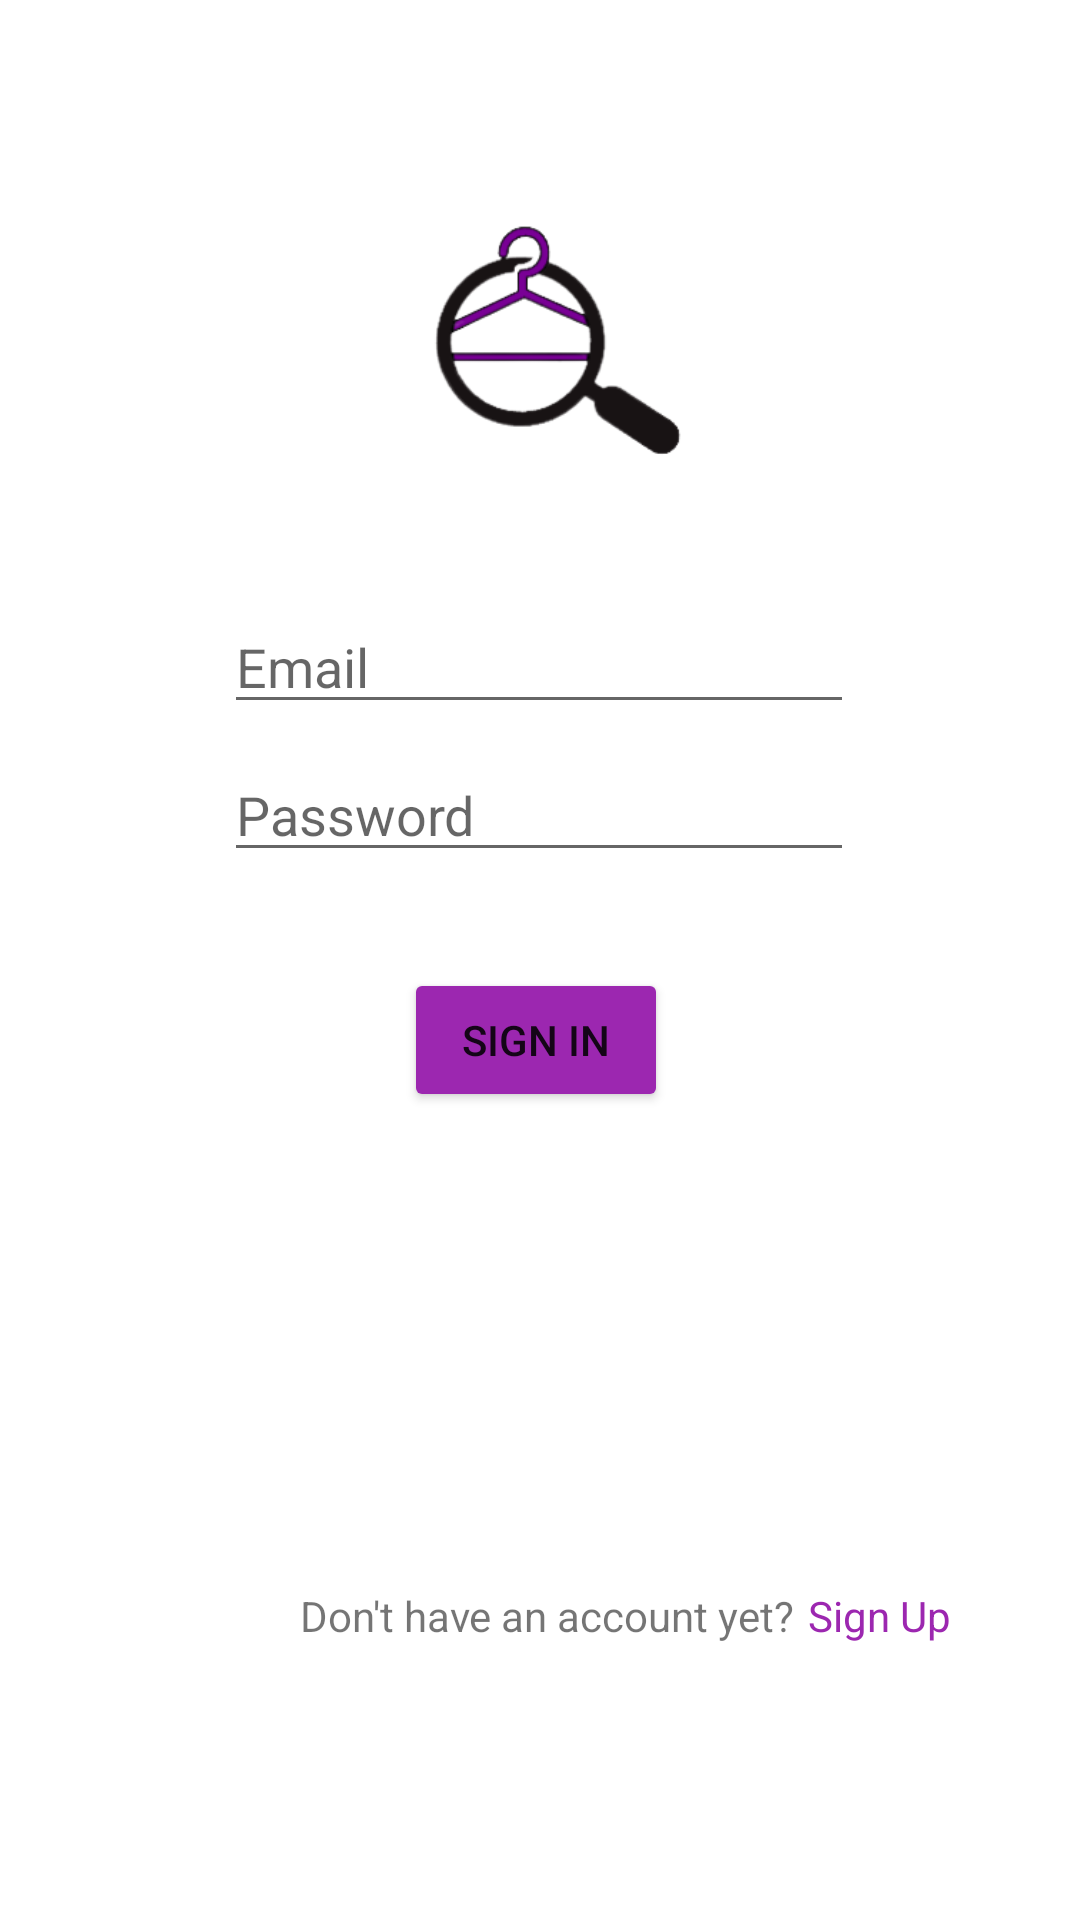

Reconstruct the res/layout file that produces this screen, plus the resources it refers to.
<!-- AndroidManifest.xml: application theme Theme.HalUKAY -->
<!-- res/layout/activity_main.xml -->
<?xml version="1.0" encoding="utf-8"?>
<androidx.constraintlayout.widget.ConstraintLayout xmlns:android="http://schemas.android.com/apk/res/android"
    xmlns:app="http://schemas.android.com/apk/res-auto"
    xmlns:tools="http://schemas.android.com/tools"
    android:layout_width="match_parent"
    android:layout_height="match_parent"
    android:backgroundTint="#2196F3"
    tools:context=".MainActivity">

    <EditText
        android:id="@+id/editSignInPassword"
        android:layout_width="wrap_content"
        android:layout_height="wrap_content"
        android:layout_marginTop="8dp"
        android:ems="10"
        android:hint="Password"
        android:inputType="textPassword"
        app:layout_constraintEnd_toEndOf="parent"
        app:layout_constraintHorizontal_bias="0.497"
        app:layout_constraintStart_toStartOf="parent"
        app:layout_constraintTop_toBottomOf="@+id/editSignInEmail" />

    <Button
        android:id="@+id/login"
        android:layout_width="wrap_content"
        android:layout_height="wrap_content"
        android:layout_marginTop="32dp"
        android:backgroundTint="#9C27B0"
        android:onClick="signIn"
        android:text="Sign In"
        app:layout_constraintEnd_toEndOf="parent"
        app:layout_constraintHorizontal_bias="0.495"
        app:layout_constraintStart_toStartOf="parent"
        app:layout_constraintTop_toBottomOf="@+id/editSignInPassword" />

    <ImageView
        android:id="@+id/imageView"
        android:layout_width="238dp"
        android:layout_height="253dp"
        app:layout_constraintEnd_toEndOf="parent"
        app:layout_constraintHorizontal_bias="0.497"
        app:layout_constraintStart_toStartOf="parent"
        app:layout_constraintTop_toTopOf="parent"
        app:srcCompat="@drawable/_60539878_596659968241909_667876071620520491_n" />

    <EditText
        android:id="@+id/editSignInEmail"
        android:layout_width="wrap_content"
        android:layout_height="wrap_content"
        android:layout_marginTop="200dp"
        android:ems="10"
        android:hint="Email"
        android:inputType="textEmailAddress"
        app:layout_constraintEnd_toEndOf="parent"
        app:layout_constraintHorizontal_bias="0.497"
        app:layout_constraintStart_toStartOf="parent"
        app:layout_constraintTop_toTopOf="parent" />

    <TextView
        android:id="@+id/textView"
        android:layout_width="wrap_content"
        android:layout_height="wrap_content"
        android:layout_marginStart="100dp"
        android:text="Don't have an account yet? "
        app:layout_constraintBottom_toBottomOf="parent"
        app:layout_constraintStart_toStartOf="parent"
        app:layout_constraintTop_toTopOf="parent"
        app:layout_constraintVertical_bias="0.852" />

    <TextView
        android:id="@+id/textView2"
        android:layout_width="wrap_content"
        android:layout_height="wrap_content"
        android:layout_marginEnd="32dp"
        android:clickable="true"
        android:onClick="goToSignUp"
        android:text="Sign Up"
        android:textColor="#9C27B0"
        app:layout_constraintBottom_toBottomOf="parent"
        app:layout_constraintEnd_toEndOf="parent"
        app:layout_constraintHorizontal_bias="0.079"
        app:layout_constraintStart_toEndOf="@+id/textView"
        app:layout_constraintTop_toTopOf="parent"
        app:layout_constraintVertical_bias="0.852" />

</androidx.constraintlayout.widget.ConstraintLayout>
<!-- resources referenced by this layout -->
<resources>
  <!-- drawable _60539878_596659968241909_667876071620520491_n: png bitmap (drawable, 18139 bytes) -->
  <style name="Theme.HalUKAY" parent="Theme.MaterialComponents.DayNight.DarkActionBar">
          
          <item name="colorPrimary">@color/purple_500</item>
          <item name="colorPrimaryVariant">@color/purple_700</item>
          <item name="colorOnPrimary">@color/white</item>
          
          <item name="colorSecondary">@color/teal_200</item>
          <item name="colorSecondaryVariant">@color/teal_700</item>
          <item name="colorOnSecondary">@color/black</item>
          
          <item name="android:statusBarColor" tools:targetApi="l">?attr/colorPrimaryVariant</item>
          
      </style>
  <!-- not gathered from this repository: default colours our renderer supplied (Android Studio template values) -->
  <color name="purple_500">#FF6200EE</color>
  <color name="purple_700">#FF3700B3</color>
  <color name="teal_200">#FF03DAC5</color>
  <color name="teal_700">#FF018786</color>
  <color name="black">#FF000000</color>
  <color name="white">#FFFFFFFF</color>
</resources>
